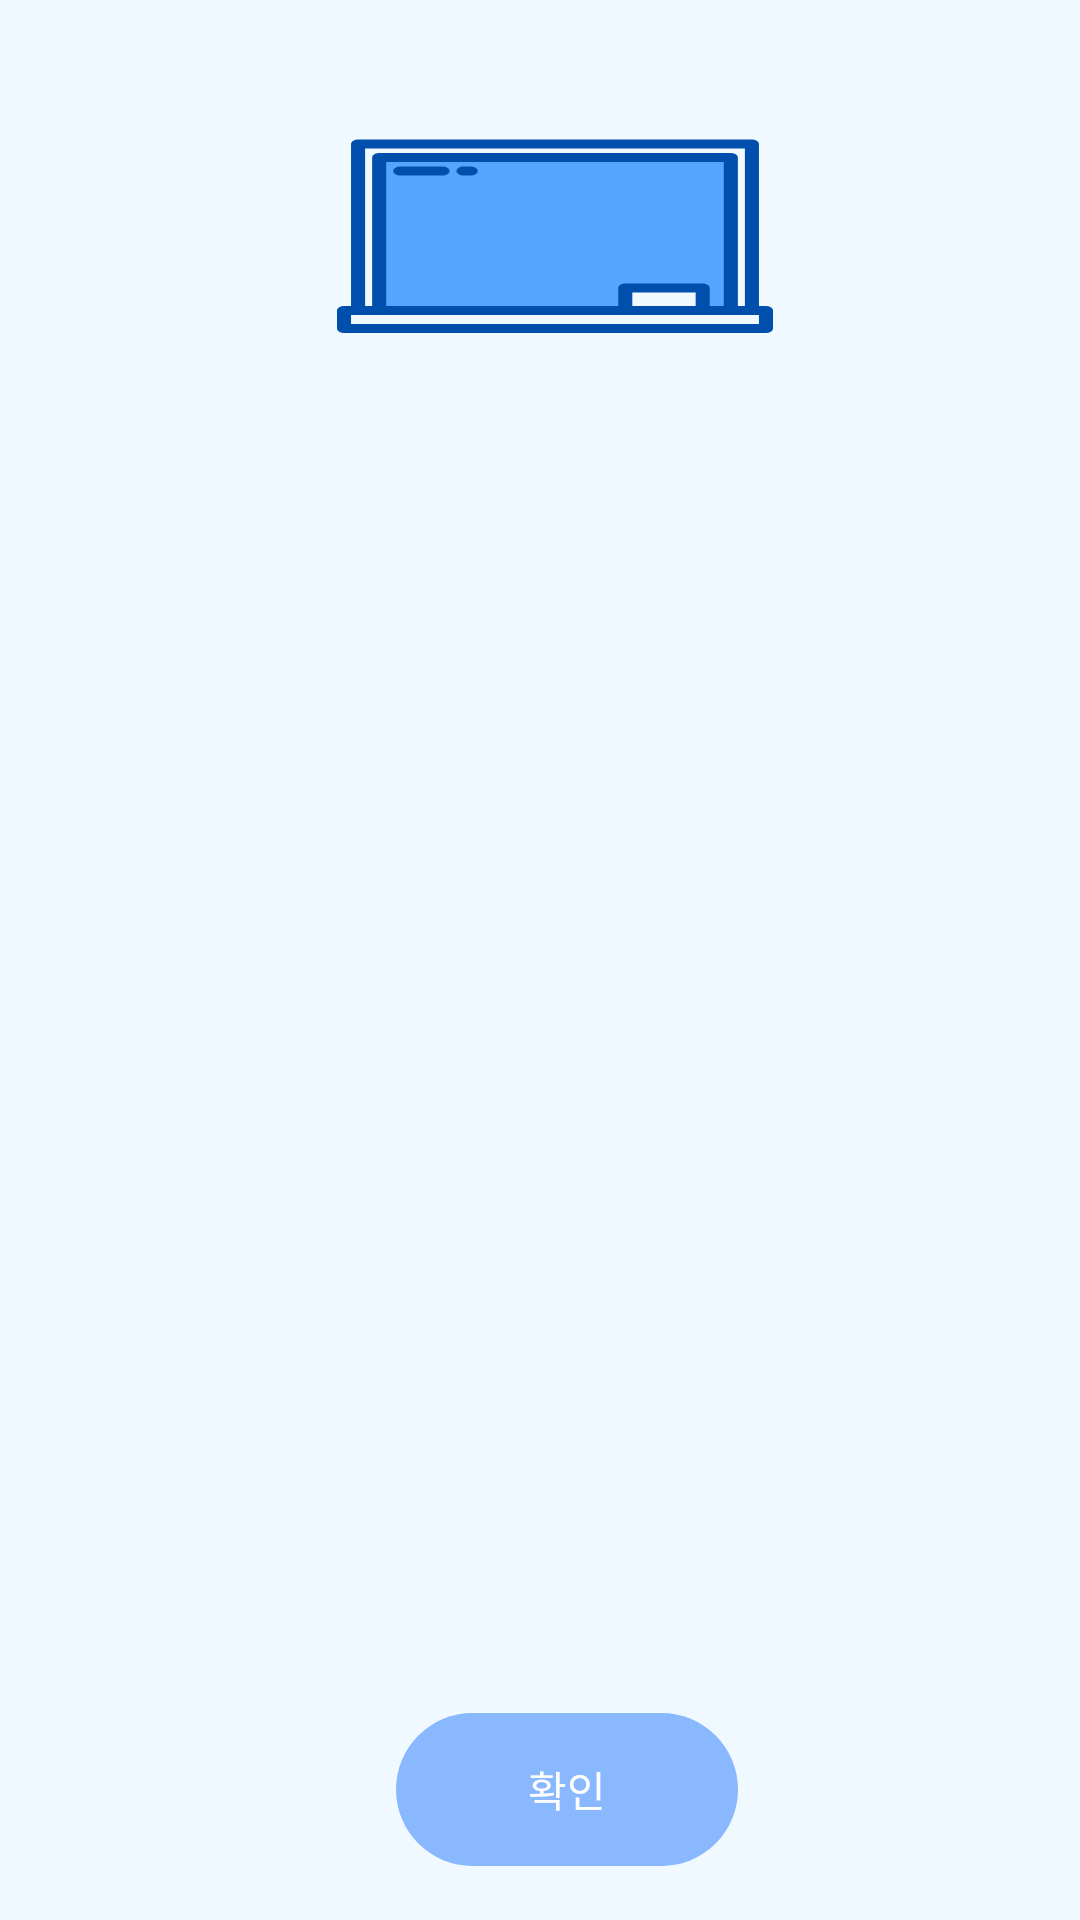

Layout XML and referenced resources for this Android screen:
<!-- AndroidManifest.xml: application theme Theme.Success -->
<!-- res/layout/activity_select.xml -->
<?xml version="1.0" encoding="utf-8"?>
<RelativeLayout xmlns:android="http://schemas.android.com/apk/res/android"
    xmlns:app="http://schemas.android.com/apk/res-auto"
    android:layout_width="match_parent"
    android:layout_height="match_parent"
    android:background="#F0F9FF">


    <Button
        android:id="@+id/imageView0"
        android:layout_width="150dp"
        android:layout_height="96dp"
        android:layout_marginTop="30dp"
        android:layout_marginLeft="110dp"

        android:background="@drawable/chalkboard"
        android:onClick="gotoNew"/>

    <androidx.recyclerview.widget.RecyclerView
        android:id="@+id/recycler_view"
        android:layout_width="match_parent"
        android:layout_height="390dp"
        android:layout_marginTop="170dp"/>

    <Button
        android:id="@+id/gotoresult"
        android:layout_width="116dp"
        android:layout_height="53dp"
        android:layout_alignParentLeft="true"
        android:layout_alignParentTop="true"
        android:layout_marginLeft="131dp"
        android:layout_marginTop="570dp"
        android:background="@drawable/input_border2"
        android:text="확인"

        />

</RelativeLayout>
<!-- resources referenced by this layout -->
<resources>
  <!-- drawable chalkboard: png bitmap (drawable-v24, 3495 bytes) -->
  <!-- drawable input_border2 (drawable) -->
  <?xml version="1.0" encoding="utf-8"?>
  <layer-list xmlns:android="http://schemas.android.com/apk/res/android">
      <item>
          <shape android:shape="rectangle">
  
              <corners
                  android:bottomRightRadius="40dp"
                  android:bottomLeftRadius="40dp"
                  android:topLeftRadius="40dp"
                  android:topRightRadius="40dp"/>
          </shape>
      </item>
  
      <item
          android:bottom="1dp"
          android:left="1dp"
          android:right="1dp"
          android:top="1dp">
          <shape android:shape="rectangle">
              <solid android:color="#89B8FF"/>
              <corners
                  android:bottomRightRadius="40dp"
                  android:bottomLeftRadius="40dp"
                  android:topLeftRadius="40dp"
                  android:topRightRadius="40dp"/>
          </shape>
      </item>
  </layer-list>
  <style name="Theme.Success" parent="Theme.AppCompat">
          
          <item name="colorPrimary">@color/purple_500</item>
          <item name="colorPrimaryVariant">@color/purple_700</item>
          <item name="colorOnPrimary">@color/white</item>
          
          <item name="colorSecondary">@color/teal_200</item>
          <item name="colorSecondaryVariant">@color/teal_700</item>
          <item name="colorOnSecondary">@color/black</item>
          
          <item name="android:statusBarColor">?attr/colorPrimaryVariant</item>
          
      </style>
  <!-- not gathered from this repository: default colours our renderer supplied (Android Studio template values) -->
  <color name="purple_500">#FF6200EE</color>
  <color name="purple_700">#FF3700B3</color>
  <color name="teal_200">#FF03DAC5</color>
  <color name="teal_700">#FF018786</color>
  <color name="black">#FF000000</color>
  <color name="white">#FFFFFFFF</color>
</resources>
